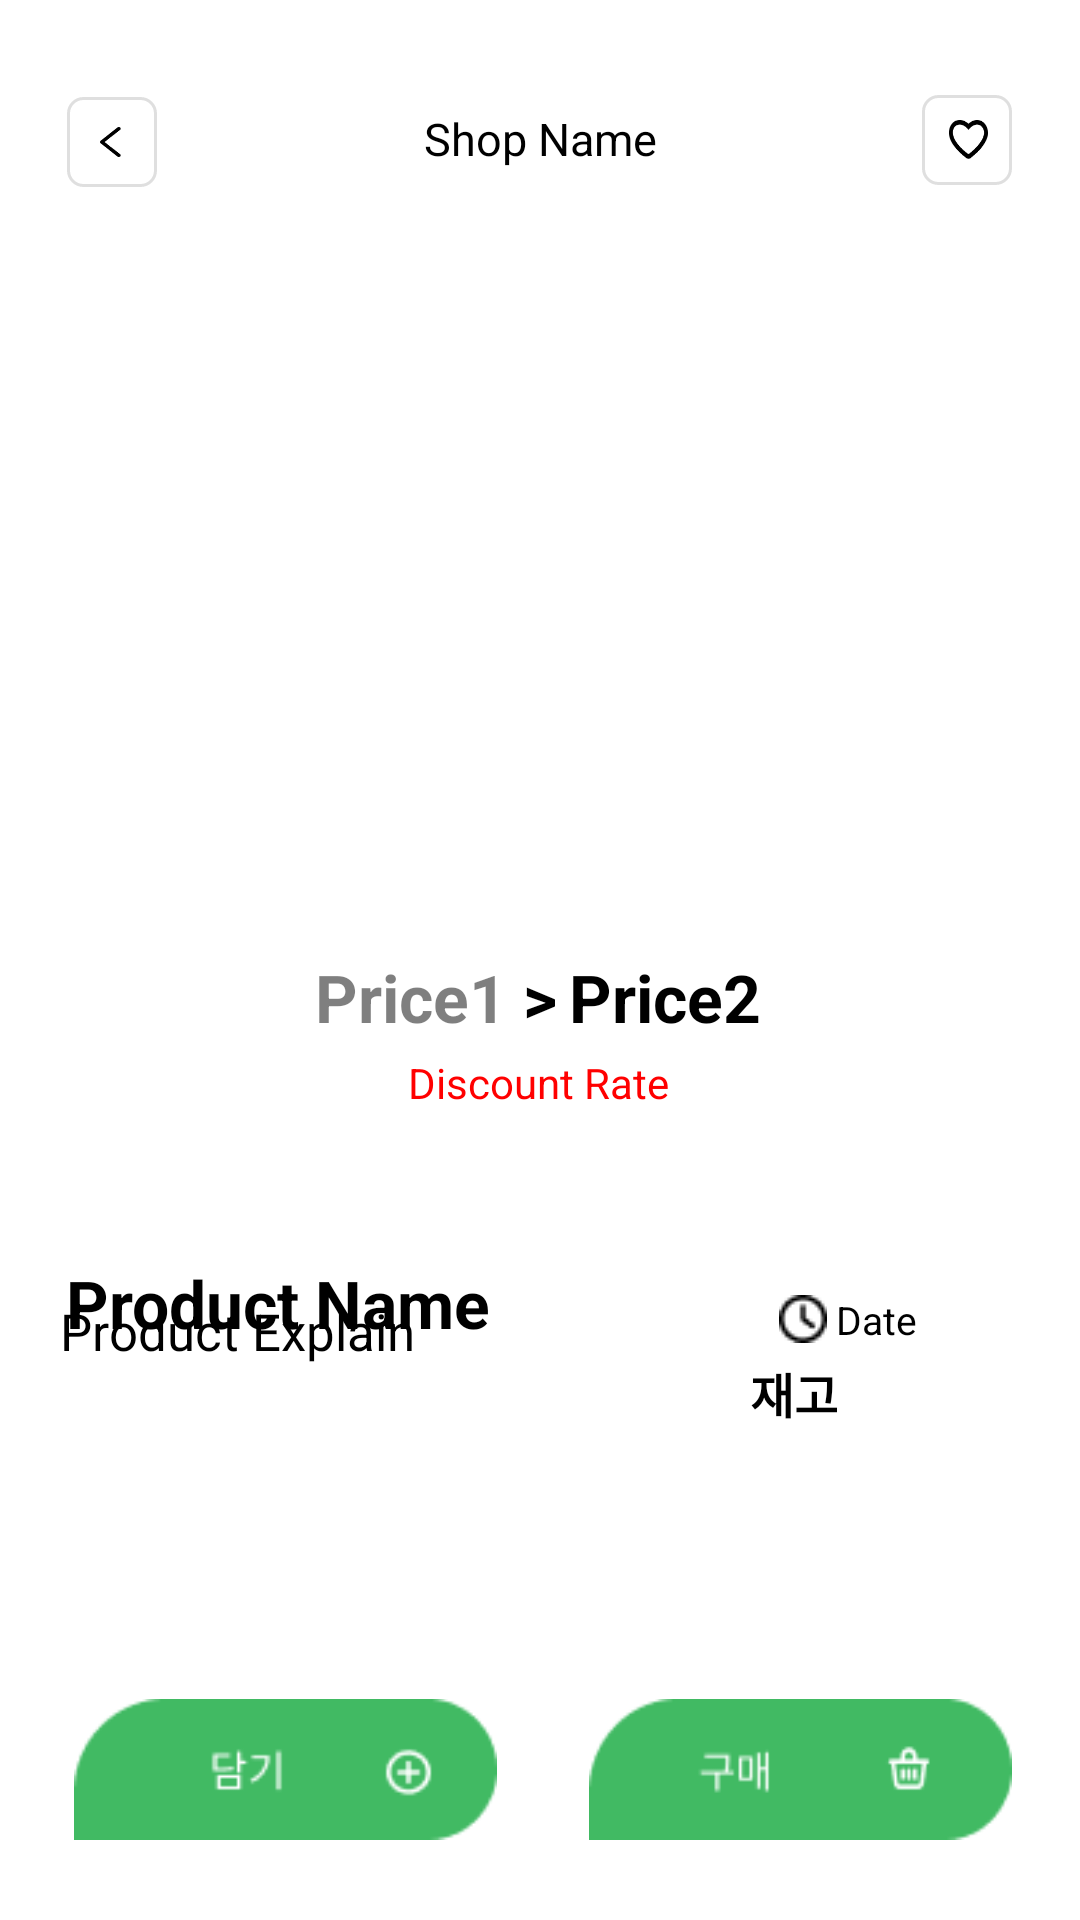

Android layout source for this screen:
<!-- AndroidManifest.xml: application theme Theme.AppCompat.NoActionBar -->
<!-- res/layout/product_detail.xml -->
<?xml version="1.0" encoding="utf-8"?>
<androidx.constraintlayout.widget.ConstraintLayout
        xmlns:android="http://schemas.android.com/apk/res/android"
        xmlns:app="http://schemas.android.com/apk/res-auto" xmlns:tools="http://schemas.android.com/tools"
        android:layout_width="match_parent"
        android:layout_height="match_parent"
        android:background="@color/white"
>

    <Button
            android:background="@drawable/final_back_button"
            android:drawableLeft="@drawable/back_button"
            android:paddingLeft="11dp"
            android:layout_width="30dp"
            android:layout_height="30dp" android:id="@+id/backButton"
            app:layout_constraintEnd_toEndOf="parent" app:layout_constraintStart_toStartOf="parent"
            app:layout_constraintTop_toTopOf="parent" app:layout_constraintBottom_toBottomOf="parent"
            app:layout_constraintHorizontal_bias="0.068" app:layout_constraintVertical_bias="0.053"/>

    <Button
            android:background="@drawable/final_back_button"
            android:drawableLeft="@drawable/emptyheart"
            android:paddingLeft="9dp"
            android:layout_width="30dp"
            android:layout_height="30dp" android:id="@+id/heartButton"
            app:layout_constraintEnd_toEndOf="parent" app:layout_constraintStart_toStartOf="parent"
            app:layout_constraintTop_toTopOf="parent" app:layout_constraintBottom_toBottomOf="parent"
            app:layout_constraintHorizontal_bias="0.931" app:layout_constraintVertical_bias="0.052"/>
    <TextView
            android:text="Shop Name"
            android:textColor="@color/black"
            android:textSize="15dp"
            app:layout_constraintEnd_toEndOf="parent" app:layout_constraintStart_toStartOf="parent"
            app:layout_constraintTop_toTopOf="parent" app:layout_constraintBottom_toBottomOf="parent"
            android:layout_width="wrap_content"
            android:layout_height="wrap_content" android:id="@+id/textViewShopName"
            app:layout_constraintVertical_bias="0.058"/>

    <ImageView android:layout_width="270dp" android:layout_height="270dp"
               app:layout_constraintTop_toTopOf="parent" app:layout_constraintStart_toStartOf="parent"
               app:layout_constraintBottom_toBottomOf="parent" app:layout_constraintEnd_toEndOf="parent"
               android:id="@+id/productImageView" app:layout_constraintHorizontal_bias="0.495"
               app:layout_constraintVertical_bias="0.227"/>
    <TextView
            android:text="Price2"
            android:textColor="@color/black"
            android:textStyle="bold"
            android:textSize="22dp"
            app:layout_constraintTop_toTopOf="parent" app:layout_constraintStart_toStartOf="parent"
            app:layout_constraintBottom_toBottomOf="parent" app:layout_constraintEnd_toEndOf="parent"
            android:layout_width="wrap_content"
            android:layout_height="wrap_content" android:id="@+id/textViewProductPrice2"
            app:layout_constraintVertical_bias="0.52" app:layout_constraintHorizontal_bias="0.641"/>
    <TextView
            android:text=">"
            android:textColor="@color/black"
            android:textStyle="bold"
            android:textSize="22dp"
            app:layout_constraintTop_toTopOf="parent" app:layout_constraintStart_toStartOf="parent"
            app:layout_constraintBottom_toBottomOf="parent" app:layout_constraintEnd_toEndOf="parent"
            android:layout_width="wrap_content"
            android:layout_height="wrap_content" android:id="@+id/arrow"
            app:layout_constraintVertical_bias="0.52"/>
    <TextView
            android:text="Price1"
            android:textColor="#80000000"
            android:textStyle="bold"
            android:textSize="22dp"
            app:layout_constraintTop_toTopOf="parent" app:layout_constraintStart_toStartOf="parent"
            app:layout_constraintBottom_toBottomOf="parent" app:layout_constraintEnd_toEndOf="parent"
            android:layout_width="wrap_content"
            android:layout_height="wrap_content" android:id="@+id/textViewProductPrice1"
            app:layout_constraintVertical_bias="0.52" app:layout_constraintHorizontal_bias="0.355"/>
    <TextView
            android:text="Product Name"
            android:textColor="@color/black"
            android:textStyle="bold"
            android:textSize="22dp"
            app:layout_constraintTop_toTopOf="parent" app:layout_constraintStart_toStartOf="parent"
            app:layout_constraintBottom_toBottomOf="parent" app:layout_constraintEnd_toEndOf="parent"
            android:layout_width="wrap_content"
            android:layout_height="wrap_content" android:id="@+id/textViewProductName"
            app:layout_constraintVertical_bias="0.687" app:layout_constraintHorizontal_bias="0.1"/>
    <TextView
            android:text="Product Explain"
            android:textColor="@color/black"
            android:textSize="17dp"
            app:layout_constraintTop_toTopOf="parent" app:layout_constraintStart_toStartOf="parent"
            app:layout_constraintBottom_toBottomOf="parent" app:layout_constraintEnd_toEndOf="parent"
            android:layout_width="224dp"
            android:layout_height="127dp" android:id="@+id/textViewProductExplain"
            app:layout_constraintVertical_bias="0.843" app:layout_constraintHorizontal_bias="0.147"/>
    <TextView
            android:text="Discount Rate"
            android:textColor="#FFFF0000"
            app:layout_constraintTop_toTopOf="parent" app:layout_constraintStart_toStartOf="parent"
            app:layout_constraintBottom_toBottomOf="parent" app:layout_constraintEnd_toEndOf="parent"
            android:layout_width="wrap_content"
            android:layout_height="wrap_content" android:id="@+id/textViewDiscountRate"
            app:layout_constraintHorizontal_bias="0.498" app:layout_constraintVertical_bias="0.566"/>
    <Button
            android:background="@drawable/buy"
            app:layout_constraintTop_toTopOf="parent" app:layout_constraintStart_toStartOf="parent"
            app:layout_constraintBottom_toBottomOf="parent" app:layout_constraintEnd_toEndOf="parent"
            android:layout_width="141dp"
            android:layout_height="47dp" android:id="@+id/buyButton"
            app:layout_constraintHorizontal_bias="0.896" app:layout_constraintVertical_bias="0.955"/>
    <Button
            android:background="@drawable/add"
            app:layout_constraintTop_toTopOf="parent" app:layout_constraintStart_toStartOf="parent"
            app:layout_constraintBottom_toBottomOf="parent" app:layout_constraintEnd_toEndOf="parent"
            android:layout_width="141dp"
            android:layout_height="47dp" android:id="@+id/addButton"
            app:layout_constraintHorizontal_bias="0.112" app:layout_constraintVertical_bias="0.955"/>
    <ImageView
            app:layout_constraintTop_toTopOf="parent" app:layout_constraintStart_toStartOf="parent"
            app:layout_constraintBottom_toBottomOf="parent" app:layout_constraintEnd_toEndOf="parent"
            android:layout_width="wrap_content"
            android:layout_height="wrap_content" app:srcCompat="@drawable/time" android:id="@+id/imageView9"
            app:layout_constraintHorizontal_bias="0.755" app:layout_constraintVertical_bias="0.692"/>
    <TextView
            android:text="Date"
            android:textColor="@color/black"
            android:textSize="13dp"
            app:layout_constraintTop_toTopOf="parent" app:layout_constraintStart_toStartOf="parent"
            app:layout_constraintBottom_toBottomOf="parent" app:layout_constraintEnd_toEndOf="parent"
            android:layout_width="62dp"
            android:layout_height="17dp" android:id="@+id/textViewDate"
            app:layout_constraintHorizontal_bias="0.935" app:layout_constraintVertical_bias="0.692"/>
    <TextView
            app:layout_constraintTop_toTopOf="parent" app:layout_constraintStart_toStartOf="parent"
            app:layout_constraintBottom_toBottomOf="parent" app:layout_constraintEnd_toEndOf="parent"
            android:text="재고"
            android:textColor="@color/black"
            android:textStyle="bold"
            android:textSize="16dp"
            android:layout_width="100dp"
            android:layout_height="wrap_content" android:id="@+id/stock"
            app:layout_constraintHorizontal_bias="0.961" app:layout_constraintVertical_bias="0.734"/>
</androidx.constraintlayout.widget.ConstraintLayout>
<!-- resources referenced by this layout -->
<resources>
  <color name="black">#FF000000</color>
  <color name="white">#FFFFFFFF</color>
  <!-- drawable add: png bitmap (drawable, 1653 bytes) -->
  <!-- drawable back_button (drawable) -->
  <?xml version="1.0" encoding="utf-8"?>
  <layer-list xmlns:android="http://schemas.android.com/apk/res/android">
      <item
          android:drawable="@drawable/back_arrow"
          android:height="10dp"
          android:width="7dp"/>
  </layer-list>
  <!-- drawable buy: png bitmap (drawable, 1574 bytes) -->
  <!-- drawable emptyheart (drawable) -->
  <?xml version="1.0" encoding="utf-8"?>
  <layer-list xmlns:android="http://schemas.android.com/apk/res/android">
      <item
              android:drawable="@drawable/empty_heart"
              android:height="13dp"
              android:width="13dp"/>
  </layer-list>
  <!-- drawable final_back_button (drawable) -->
  <?xml version="1.0" encoding="utf-8"?>
  <shape xmlns:android="http://schemas.android.com/apk/res/android">
      <solid android:color="#99FFFFFF"/>
      <corners android:radius="5dp"/>
      <stroke android:color="#20000000"
              android:width="1dp"/>
  </shape>
  <!-- drawable time: png bitmap (drawable, 327 bytes) -->
  <!-- drawable back_arrow: png bitmap (drawable, 502 bytes) -->
  <!-- drawable empty_heart: png bitmap (drawable, 1074 bytes) -->
</resources>
